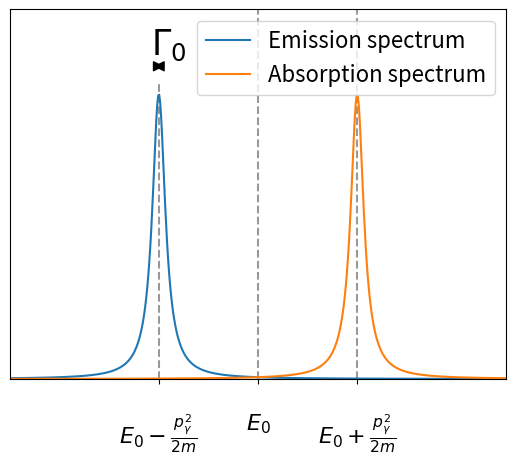
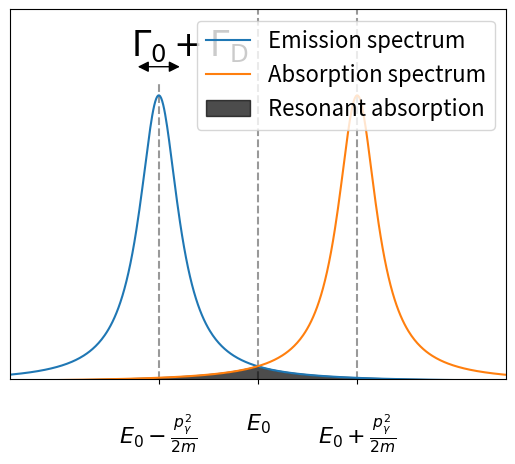

The script that saved these images, in order:
#!/usr/bin/env python3

import numpy as np
import matplotlib.pyplot as plt
plt.rcParams.update({'font.size': 16})
plt.rc('axes', labelsize=26)

def breit_wigner(x,omega,gamma):

    breit_wigner = 1/( (x**2-omega**2)**2 + gamma**2*omega**2 )
    return breit_wigner/max(breit_wigner), 0.5 * ( np.sqrt(omega**2 + gamma*omega) - np.sqrt(omega**2 - gamma*omega) )

E, shift = 4000, 25
X = np.linspace(E-5*shift,E+5*shift,1000)
BW_tight_down,FWHM_tight = breit_wigner(X,E-shift,4)
BW_tight_up, _ = breit_wigner(X,E+shift,4)
BW_loose_down,FWHM_loose = breit_wigner(X,E-shift,12)
BW_loose_up, _ = breit_wigner(X,E+shift,12)
overlap = [min(BW_loose_down[i],BW_loose_up[i]) for i in range(len(X))]

plt.axvline(E,c="k",ls="--",alpha=0.4)
plt.axvline(E+shift,c="k",ls="--",alpha=0.4)
plt.axvline(E-shift,ymax=0.8,c="k",ls="--",alpha=0.4)
plt.plot(X,BW_tight_down,label="Emission spectrum")
plt.plot(X,BW_tight_up,label="Absorption spectrum")
plt.tick_params(axis='both', which='major',pad=20)
plt.text(E-shift-2, 1.14,r"$\Gamma_0$",fontdict=dict(fontsize=25))
plt.annotate('',(E-shift-FWHM_tight,1.1),(E-shift+FWHM_tight,1.1), arrowprops=dict(arrowstyle="<|-|>",facecolor="k"))
plt.xticks([E-shift,E,E+shift],[r"$E_0-\frac{p_\gamma^2}{2m}$",r"$E_0$",r"$E_0+\frac{p_\gamma^2}{2m}$"])
plt.xlim(E-2.5*shift,E+2.5*shift)
plt.yticks([],[])
plt.ylim(0,1.3)
plt.legend(loc="upper right")

plt.figure()
plt.axvline(E,c="k",ls="--",alpha=0.4)
plt.axvline(E+shift,c="k",ls="--",alpha=0.4)
plt.axvline(E-shift,ymax=0.8,c="k",ls="--",alpha=0.4)
plt.plot(X,BW_loose_down,label="Emission spectrum")
plt.plot(X,BW_loose_up,label="Absorption spectrum")
plt.tick_params(axis='both', which='major',pad=20)
plt.text(E-shift-7, 1.14,r"$\Gamma_0+\Gamma_\mathrm{D}$",fontdict=dict(fontsize=25))
plt.annotate('',(E-shift-FWHM_loose,1.1),(E-shift+FWHM_loose,1.1), arrowprops=dict(arrowstyle="<|-|>",facecolor="k"))
plt.xticks([E-shift,E,E+shift],[r"$E_0-\frac{p_\gamma^2}{2m}$",r"$E_0$",r"$E_0+\frac{p_\gamma^2}{2m}$"])
plt.fill_between(X,0,overlap,color="k",alpha=0.7,label="Resonant absorption")
plt.xlim(E-2.5*shift,E+2.5*shift)
plt.yticks([],[])
plt.ylim(0.01,1.3)
plt.legend(loc="upper right")
plt.show()
